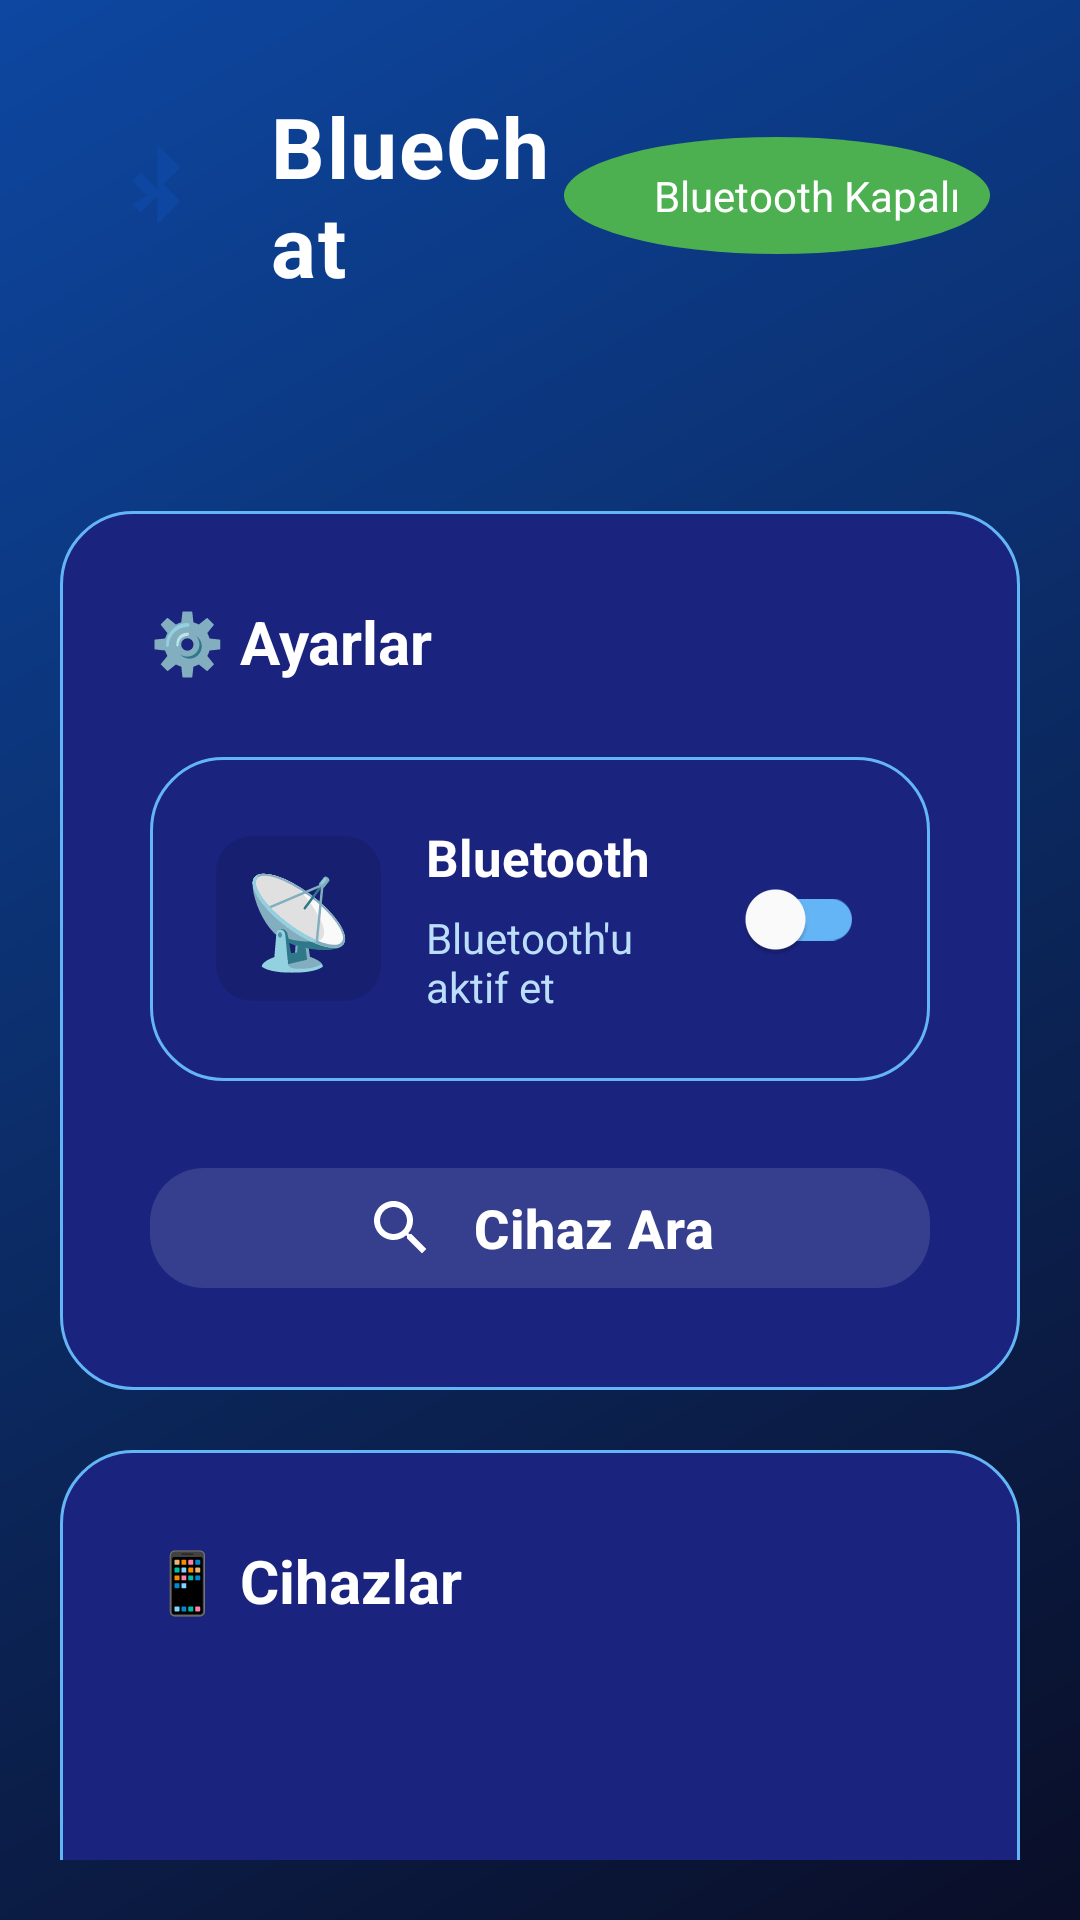

Here is an Android app screen rendered from its layout file. Give the layout XML and the strings, colors and styles it references.
<!-- AndroidManifest.xml: application theme Theme.BlueChat -->
<!-- res/layout/activity_main.xml -->
<?xml version="1.0" encoding="utf-8"?>
<LinearLayout xmlns:android="http://schemas.android.com/apk/res/android"
    xmlns:app="http://schemas.android.com/apk/res-auto"
    xmlns:tools="http://schemas.android.com/tools"
    android:layout_width="match_parent"
    android:layout_height="match_parent"
    android:orientation="vertical"
    android:background="@drawable/gradient_background"
    tools:context=".MainActivity">

    
    <LinearLayout
        android:id="@+id/header"
        android:layout_width="match_parent"
        android:layout_height="wrap_content"
        android:orientation="horizontal"
        android:padding="30dp"
        android:gravity="center_vertical"
        android:layout_marginBottom="20dp">

        <LinearLayout
            android:layout_width="0dp"
            android:layout_height="wrap_content"
            android:layout_weight="1"
            android:orientation="horizontal"
            android:gravity="center_vertical">

            <ImageView
                android:id="@+id/logo_icon"
                android:layout_width="45dp"
                android:layout_height="45dp"
                android:layout_marginEnd="15dp"
                android:src="@drawable/ic_bluetooth_logo"
                android:tint="@color/md_theme_light_primary" />

            <TextView
                android:id="@+id/app_name"
                android:layout_width="wrap_content"
                android:layout_height="wrap_content"
                android:text="BlueChat"
                android:textColor="@android:color/white"
                android:textSize="28sp"
                android:textStyle="bold"
                android:letterSpacing="0.02" />
        </LinearLayout>

        <LinearLayout
            android:id="@+id/bluetooth_status"
            android:layout_width="wrap_content"
            android:layout_height="wrap_content"
            android:orientation="horizontal"
            android:background="@drawable/bg_status_dot"
            android:padding="10dp"
            android:gravity="center_vertical">

            <View
                android:id="@+id/status_indicator"
                android:layout_width="10dp"
                android:layout_height="10dp"
                android:layout_marginEnd="10dp"
                android:background="@drawable/bg_status_dot" />

            <TextView
                android:id="@+id/status_text"
                android:layout_width="wrap_content"
                android:layout_height="wrap_content"
                android:text="Bluetooth Kapalı"
                android:textColor="@android:color/white"
                android:textSize="14sp"
                android:textStyle="normal" />
        </LinearLayout>
    </LinearLayout>

    
    <ScrollView
        android:layout_width="match_parent"
        android:layout_height="0dp"
        android:layout_weight="1"
        android:padding="20dp"
        android:scrollbars="none">

        <LinearLayout
            android:layout_width="match_parent"
            android:layout_height="wrap_content"
            android:orientation="vertical">

            
            <LinearLayout
                android:id="@+id/control_section"
                android:layout_width="match_parent"
                android:layout_height="wrap_content"
                android:orientation="vertical"
                android:background="@drawable/bg_card"
                android:padding="30dp"
                android:layout_marginBottom="20dp">

                <TextView
                    android:layout_width="wrap_content"
                    android:layout_height="wrap_content"
                    android:text="⚙️ Ayarlar"
                    android:textColor="@android:color/white"
                    android:textSize="20sp"
                    android:textStyle="bold"
                    android:layout_marginBottom="25dp" />

                
                <LinearLayout
                    android:id="@+id/bluetooth_control"
                    android:layout_width="match_parent"
                    android:layout_height="wrap_content"
                    android:orientation="horizontal"
                    android:background="@drawable/bg_card"
                    android:padding="22dp"
                    android:layout_marginBottom="25dp"
                    android:gravity="center_vertical">

                    <LinearLayout
                        android:layout_width="0dp"
                        android:layout_height="wrap_content"
                        android:layout_weight="1"
                        android:orientation="horizontal"
                        android:gravity="center_vertical">

                        <TextView
                            android:layout_width="55dp"
                            android:layout_height="55dp"
                            android:layout_marginEnd="15dp"
                            android:background="@drawable/bg_device_icon"
                            android:gravity="center"
                            android:text="📡"
                            android:textSize="30sp" />

                        <LinearLayout
                            android:layout_width="0dp"
                            android:layout_height="wrap_content"
                            android:layout_weight="1"
                            android:orientation="vertical">

                            <TextView
                                android:layout_width="wrap_content"
                                android:layout_height="wrap_content"
                                android:text="Bluetooth"
                                android:textColor="@android:color/white"
                                android:textSize="17sp"
                                android:textStyle="bold"
                                android:layout_marginBottom="6dp" />

                            <TextView
                                android:id="@+id/bluetooth_desc"
                                android:layout_width="wrap_content"
                                android:layout_height="wrap_content"
                                android:text="@string/bluetooth_desc"
                                android:textColor="@color/md_theme_light_onSurfaceVariant"
                                android:textSize="14sp" />
                        </LinearLayout>
                    </LinearLayout>

                    <androidx.appcompat.widget.SwitchCompat
                        android:id="@+id/bluetooth_toggle"
                        android:layout_width="wrap_content"
                        android:layout_height="wrap_content"
                        android:theme="@style/ThemeOverlay.AppCompat.Dark" />
                </LinearLayout>

                
                <com.google.android.material.button.MaterialButton
                    android:id="@+id/scan_button"
                    android:layout_width="match_parent"
                    android:layout_height="wrap_content"
                    android:text="Cihaz Ara"
                    android:textSize="18sp"
                    android:textStyle="bold"
                    android:textColor="@android:color/white"
                    android:enabled="false"
                    android:letterSpacing="0.01"
                    app:cornerRadius="18dp"
                    app:icon="@drawable/ic_search"
                    app:iconGravity="textStart"
                    app:iconPadding="12dp"
                    app:iconSize="24dp"
                    app:iconTint="@android:color/white" />
            </LinearLayout>

            
            <LinearLayout
                android:id="@+id/devices_section"
                android:layout_width="match_parent"
                android:layout_height="wrap_content"
                android:orientation="vertical"
                android:background="@drawable/bg_card"
                android:padding="30dp"
                android:minHeight="350dp">

                <TextView
                    android:layout_width="wrap_content"
                    android:layout_height="wrap_content"
                    android:text="📱 Cihazlar"
                    android:textColor="@android:color/white"
                    android:textSize="20sp"
                    android:textStyle="bold"
                    android:layout_marginBottom="25dp" />

                <LinearLayout
                    android:id="@+id/devices_list"
                    android:layout_width="match_parent"
                    android:layout_height="wrap_content"
                    android:orientation="vertical">

                    
                    <LinearLayout
                        android:id="@+id/empty_state"
                        android:layout_width="match_parent"
                        android:layout_height="wrap_content"
                        android:orientation="vertical"
                        android:gravity="center"
                        android:padding="70dp">

                        <TextView
                            android:layout_width="wrap_content"
                            android:layout_height="wrap_content"
                            android:text="📡"
                            android:textSize="72sp"
                            android:layout_marginBottom="25dp"
                            android:alpha="0.6" />

                        <TextView
                            android:layout_width="wrap_content"
                            android:layout_height="wrap_content"
                            android:text="Henüz Cihaz Yok"
                            android:textColor="@android:color/white"
                            android:textSize="20sp"
                            android:textStyle="bold"
                            android:layout_marginBottom="12dp" />

                        <TextView
                            android:layout_width="wrap_content"
                            android:layout_height="wrap_content"
                            android:text="Bluetooth'u açın ve cihaz aramaya başlayın"
                            android:textColor="@color/md_theme_light_onSurfaceVariant"
                            android:textSize="15sp" />
                    </LinearLayout>
                </LinearLayout>
            </LinearLayout>
        </LinearLayout>
    </ScrollView>
</LinearLayout>
<!-- resources referenced by this layout -->
<resources>
  <color name="md_theme_light_onSurfaceVariant">#BBDEFB</color>
  <color name="md_theme_light_primary">#0d47a1</color>
  <!-- drawable bg_card (drawable) -->
  <?xml version="1.0" encoding="utf-8"?>
  <shape xmlns:android="http://schemas.android.com/apk/res/android">
      <solid android:color="@color/colorCard" />
      <stroke android:width="1dp" android:color="@color/colorBorder" />
      <corners android:radius="24dp" />
      <padding android:left="16dp" android:top="16dp" android:right="16dp" android:bottom="16dp"/>
  </shape>
  <!-- drawable bg_device_icon (drawable) -->
  <?xml version="1.0" encoding="utf-8"?>
  <shape xmlns:android="http://schemas.android.com/apk/res/android">
      <solid android:color="#1A000000"/>
      <corners android:radius="12dp"/>
  </shape>
  <!-- drawable bg_status_dot (drawable) -->
  <?xml version="1.0" encoding="utf-8"?>
  <shape xmlns:android="http://schemas.android.com/apk/res/android"
      android:shape="oval">
      <size android:width="10dp" android:height="10dp"/>
      <solid android:color="@color/colorSuccess"/>
  </shape>
  <!-- drawable gradient_background (drawable) -->
  <?xml version="1.0" encoding="utf-8"?>
  <shape xmlns:android="http://schemas.android.com/apk/res/android">
      <gradient
          android:angle="135"
          android:startColor="#0a0e27"
          android:endColor="#0d47a1"
          android:type="linear" />
  </shape>
  <!-- drawable ic_bluetooth_logo (drawable) -->
  <?xml version="1.0" encoding="utf-8"?>
  <vector xmlns:android="http://schemas.android.com/apk/res/android"
      android:width="64dp"
      android:height="64dp"
      android:viewportWidth="24"
      android:viewportHeight="24">
      <path
          android:fillColor="#E0F2FF"
          android:pathData="M12,3l4,4 -3,3 3,3 -4,4v-5l-3,3 -1.41,-1.41L10.17,12l-2.58,-2.59L9,8l3,3V3z"/>
  </vector>
  <string name="bluetooth_desc">Bluetooth\'u aktif et</string>
  <color name="colorCard">#1a237e</color>
  <color name="colorBorder">#64B5F6</color>
  <color name="colorSuccess">#4CAF50</color>
  <color name="md_theme_light_onPrimary">#FFFFFF</color>
  <color name="md_theme_light_primaryContainer">#1a237e</color>
  <color name="md_theme_light_onPrimaryContainer">#FFFFFF</color>
  <color name="md_theme_light_secondary">#1976D2</color>
  <color name="md_theme_light_onSecondary">#FFFFFF</color>
  <color name="md_theme_light_secondaryContainer">#E3F2FD</color>
  <color name="md_theme_light_onSecondaryContainer">#0d47a1</color>
  <color name="md_theme_light_tertiary">#2196F3</color>
  <color name="md_theme_light_onTertiary">#FFFFFF</color>
  <color name="md_theme_light_tertiaryContainer">#BBDEFB</color>
  <color name="md_theme_light_onTertiaryContainer">#0d47a1</color>
  <color name="md_theme_light_error">#D32F2F</color>
  <color name="md_theme_light_errorContainer">#FFCDD2</color>
  <color name="md_theme_light_onError">#FFFFFF</color>
  <color name="md_theme_light_onErrorContainer">#D32F2F</color>
  <color name="md_theme_light_surface">#1a237e</color>
  <color name="md_theme_light_onSurface">#FFFFFF</color>
  <color name="md_theme_light_surfaceVariant">#0d47a1</color>
  <color name="md_theme_light_outline">#64B5F6</color>
  <color name="md_theme_light_outlineVariant">#90CAF9</color>
  <color name="md_theme_light_surfaceContainerLowest">#0a0e27</color>
  <color name="md_theme_light_surfaceContainerLow">#1a237e</color>
  <color name="md_theme_light_surfaceContainer">#0d47a1</color>
  <color name="md_theme_light_surfaceContainerHigh">#1976D2</color>
  <color name="md_theme_light_surfaceContainerHighest">#2196F3</color>
  <color name="colorPrimaryDark">#0a0e27</color>
  <color name="colorAccent">#1976D2</color>
  <color name="md_theme_light_onBackground">#FFFFFF</color>
</resources>
